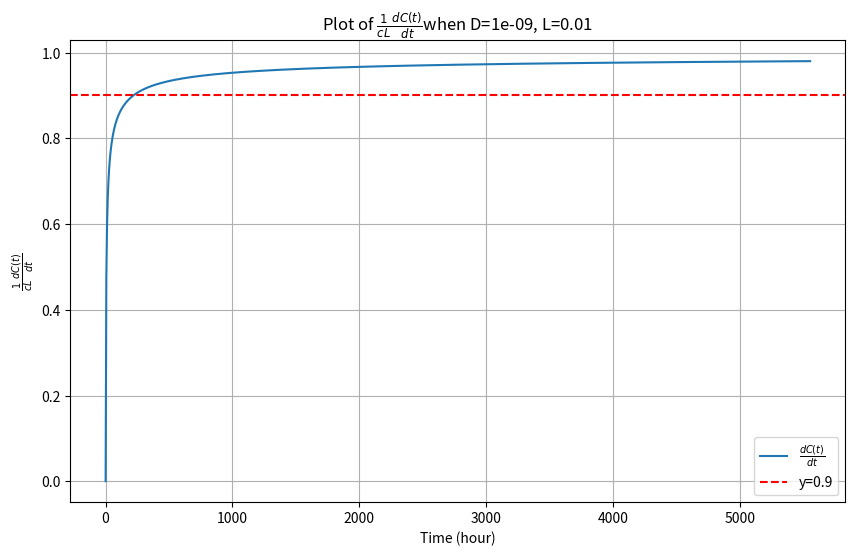

This chart was generated by the following Python code:
import numpy as np
import matplotlib.pyplot as plt
from scipy.special import erf

# Define the constants
c = 1.0  # Adjust this value as needed
L = 0.01  # Adjust this value as needed
D = 1e-9  # Adjust this value as needed

# Define the function
def f(t, L, D):
    term1 = 1 - erf(L / (2 * np.sqrt(D * t)))
    term2 = (2 * (-1 + np.exp(-L**2 / (4 * D * t))) * np.sqrt(D * t)) / (L * np.sqrt(np.pi))
    return term1 - term2

# Define the time range
t_values = np.linspace(0.01, 2e7, 1000)  # Avoid t=0 to prevent division by zero
dC_dt_values = f(t_values, L, D)

# Plot the function
plt.figure(figsize=(10, 6))
plt.plot(t_values/3600, dC_dt_values, label=r'$\frac{dC(t)}{dt}$')
plt.axhline(y=0.9, color='r', linestyle='--', label='y=0.9')
plt.xlabel('Time (hour)')
plt.ylabel(r'$\frac{1}{cL}\frac{dC(t)}{dt}$')
plt.title(r'Plot of $\frac{1}{cL}\frac{dC(t)}{dt}$' f'when D={D}, L={L}')
plt.legend()
plt.grid(True)
plt.show()